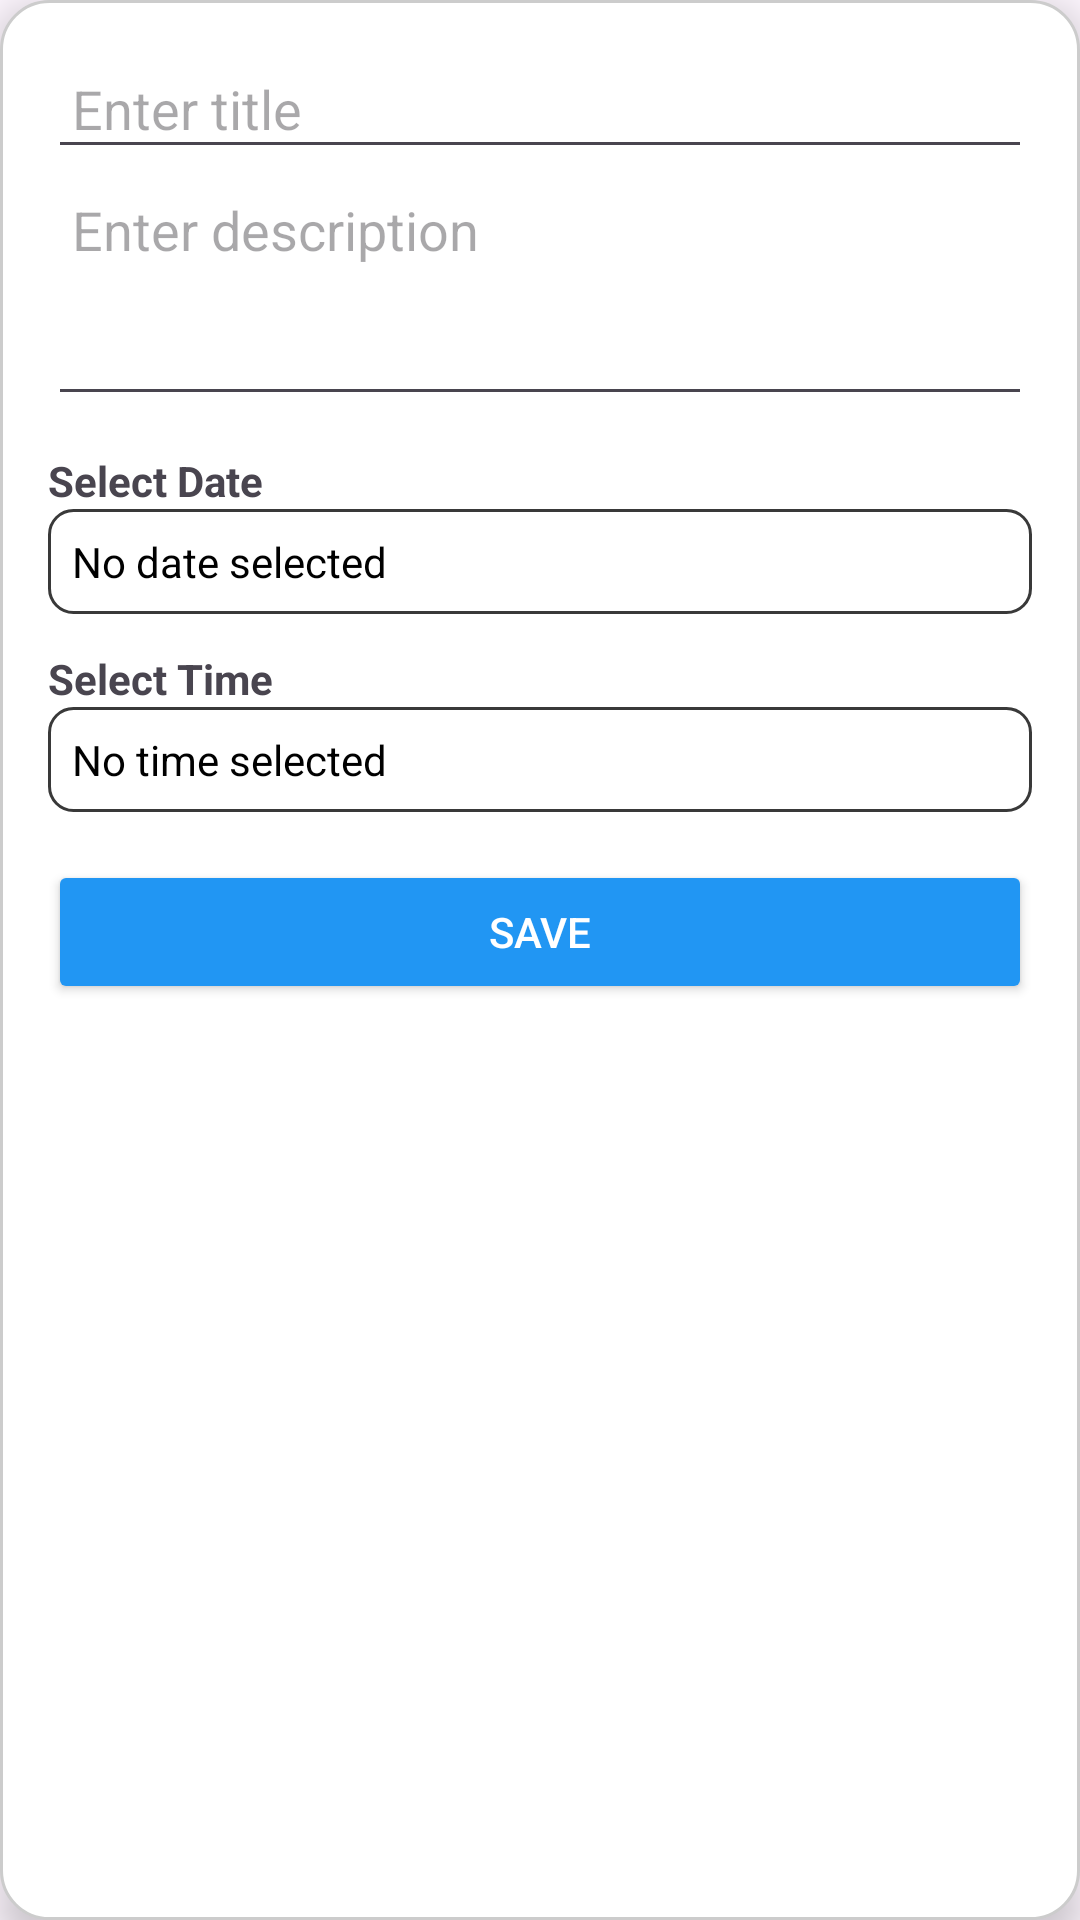

This screen was rendered from an Android layout file. Write that file and the resources it references.
<!-- AndroidManifest.xml: application theme Theme.SKILL4U -->
<!-- res/layout/popup_create_todo.xml -->
<?xml version="1.0" encoding="utf-8"?>
<LinearLayout
    xmlns:android="http://schemas.android.com/apk/res/android"
    android:id="@+id/todo_layout_root"
    android:layout_width="wrap_content"
    android:layout_height="wrap_content"
    android:orientation="vertical"
    android:padding="16dp"
    android:background="@drawable/popup_background"
    android:elevation="8dp">

    <EditText
        android:id="@+id/editTextTitle"
        android:layout_width="match_parent"
        android:layout_height="wrap_content"
        android:hint="Enter title"
        android:inputType="textPersonName"
        android:padding="8dp" />

    <EditText
        android:id="@+id/editTextDescription"
        android:layout_width="match_parent"
        android:layout_height="wrap_content"
        android:hint="Enter description"
        android:inputType="textMultiLine"
        android:minLines="3"
        android:padding="8dp"
        android:gravity="top"/>

    <TextView
        android:id="@+id/textViewDateLabel"
        android:layout_width="wrap_content"
        android:layout_height="wrap_content"
        android:text="Select Date"
        android:textStyle="bold"
        android:layout_marginTop="12dp" />

    <TextView
        android:id="@+id/textViewSelectedDate"
        android:layout_width="match_parent"
        android:layout_height="wrap_content"
        android:text="No date selected"
        android:padding="8dp"
        android:background="@drawable/edittext_border"
        android:gravity="center_vertical"
        android:clickable="true"
        android:focusable="true"
        android:textColor="#000000"/>

    <TextView
        android:id="@+id/textViewTimeLabel"
        android:layout_width="wrap_content"
        android:layout_height="wrap_content"
        android:text="Select Time"
        android:textStyle="bold"
        android:layout_marginTop="12dp" />

    <TextView
        android:id="@+id/textViewSelectedTime"
        android:layout_width="match_parent"
        android:layout_height="wrap_content"
        android:text="No time selected"
        android:padding="8dp"
        android:background="@drawable/edittext_border"
        android:gravity="center_vertical"
        android:clickable="true"
        android:focusable="true"
        android:textColor="#000000"/>

    <Button
        android:id="@+id/buttonSaveTodo"
        android:layout_width="match_parent"
        android:layout_height="wrap_content"
        android:text="Save"
        android:layout_marginTop="16dp"
        android:backgroundTint="#2196F3"
        android:textColor="#FFFFFF" />

</LinearLayout>
<!-- resources referenced by this layout -->
<resources>
  <!-- drawable edittext_border (drawable) -->
  <?xml version="1.0" encoding="utf-8"?>
  <shape xmlns:android="http://schemas.android.com/apk/res/android"
      android:shape="rectangle">
      
      <corners android:radius="8dp" />
      
      <stroke
          android:width="1dp"
          android:color="#FF393939" />
      
      <solid android:color="#00000000" /> 
  </shape>
  <!-- drawable popup_background (drawable) -->
  <?xml version="1.0" encoding="utf-8"?>
  <shape xmlns:android="http://schemas.android.com/apk/res/android"
      android:shape="rectangle">
  
      
      <solid android:color="#FFFFFF" />
  
      
      <corners android:radius="16dp" />
  
      
      <padding
          android:left="8dp"
          android:top="8dp"
          android:right="8dp"
          android:bottom="8dp" />
  
      
      <stroke
          android:width="1dp"
          android:color="#CCCCCC" />
  </shape>
  <style name="Theme.SKILL4U" parent="Base.Theme.SKILL4U" />
  <style name="Base.Theme.SKILL4U" parent="Theme.Material3.DayNight.NoActionBar">
          
          
      </style>
</resources>
